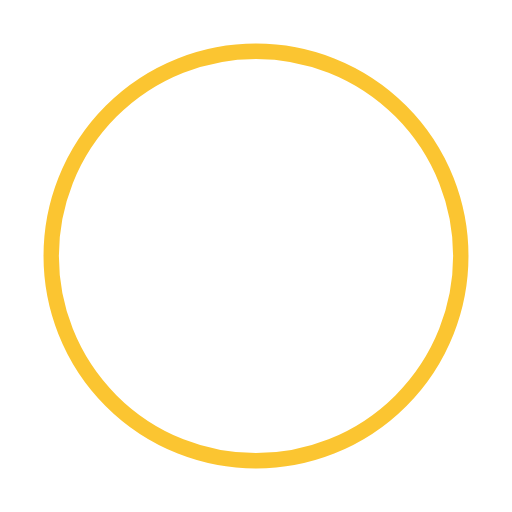
t = 0.00 s
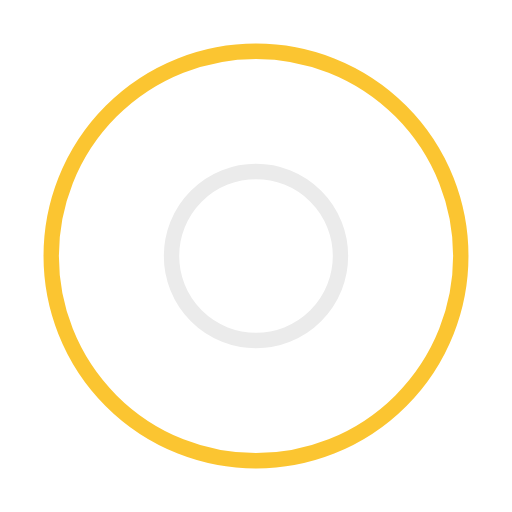
t = 0.50 s
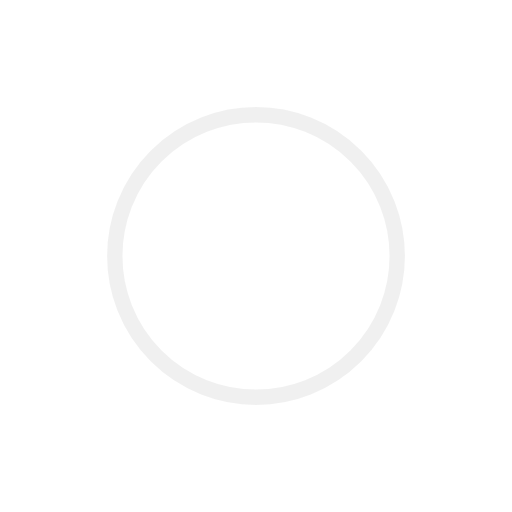
t = 1.00 s
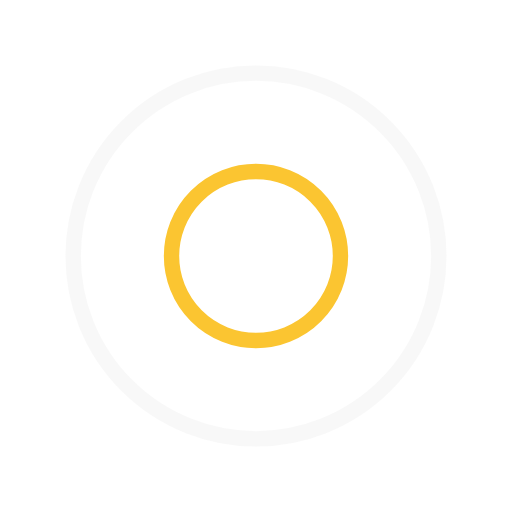
t = 1.50 s
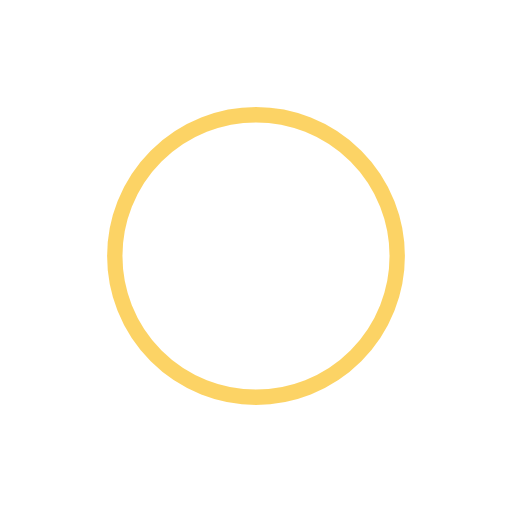
t = 2.00 s
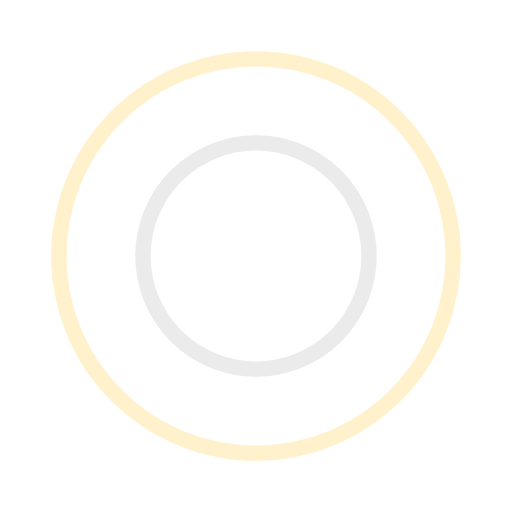
t = 2.67 s

The animated SVG that drew these frames (rendered in a browser with its animation timeline set to each time). Animation: 4 SMIL elements (animate=4); one cycle of 3.00 s, repeats indefinitely.

<?xml version="1.0" encoding="utf-8"?><svg width='80px' height='80px' xmlns="http://www.w3.org/2000/svg" viewBox="0 0 100 100" preserveAspectRatio="xMidYMid" class="uil-ripple"><rect x="0" y="0" width="100" height="100" fill="none" class="bk"></rect><g> <animate attributeName="opacity" dur="2s" repeatCount="indefinite" begin="0s" keyTimes="0;0.33;1" values="1;1;0"></animate><circle cx="50" cy="50" r="40" stroke="#ebebeb" fill="none" stroke-width="3" stroke-linecap="round"><animate attributeName="r" dur="2s" repeatCount="indefinite" begin="0s" keyTimes="0;0.33;1" values="0;22;44"></animate></circle></g><g><animate attributeName="opacity" dur="2s" repeatCount="indefinite" begin="1s" keyTimes="0;0.33;1" values="1;1;0"></animate><circle cx="50" cy="50" r="40" stroke="#fbc531" fill="none" stroke-width="3" stroke-linecap="round"><animate attributeName="r" dur="2s" repeatCount="indefinite" begin="1s" keyTimes="0;0.33;1" values="0;22;44"></animate></circle></g></svg>
